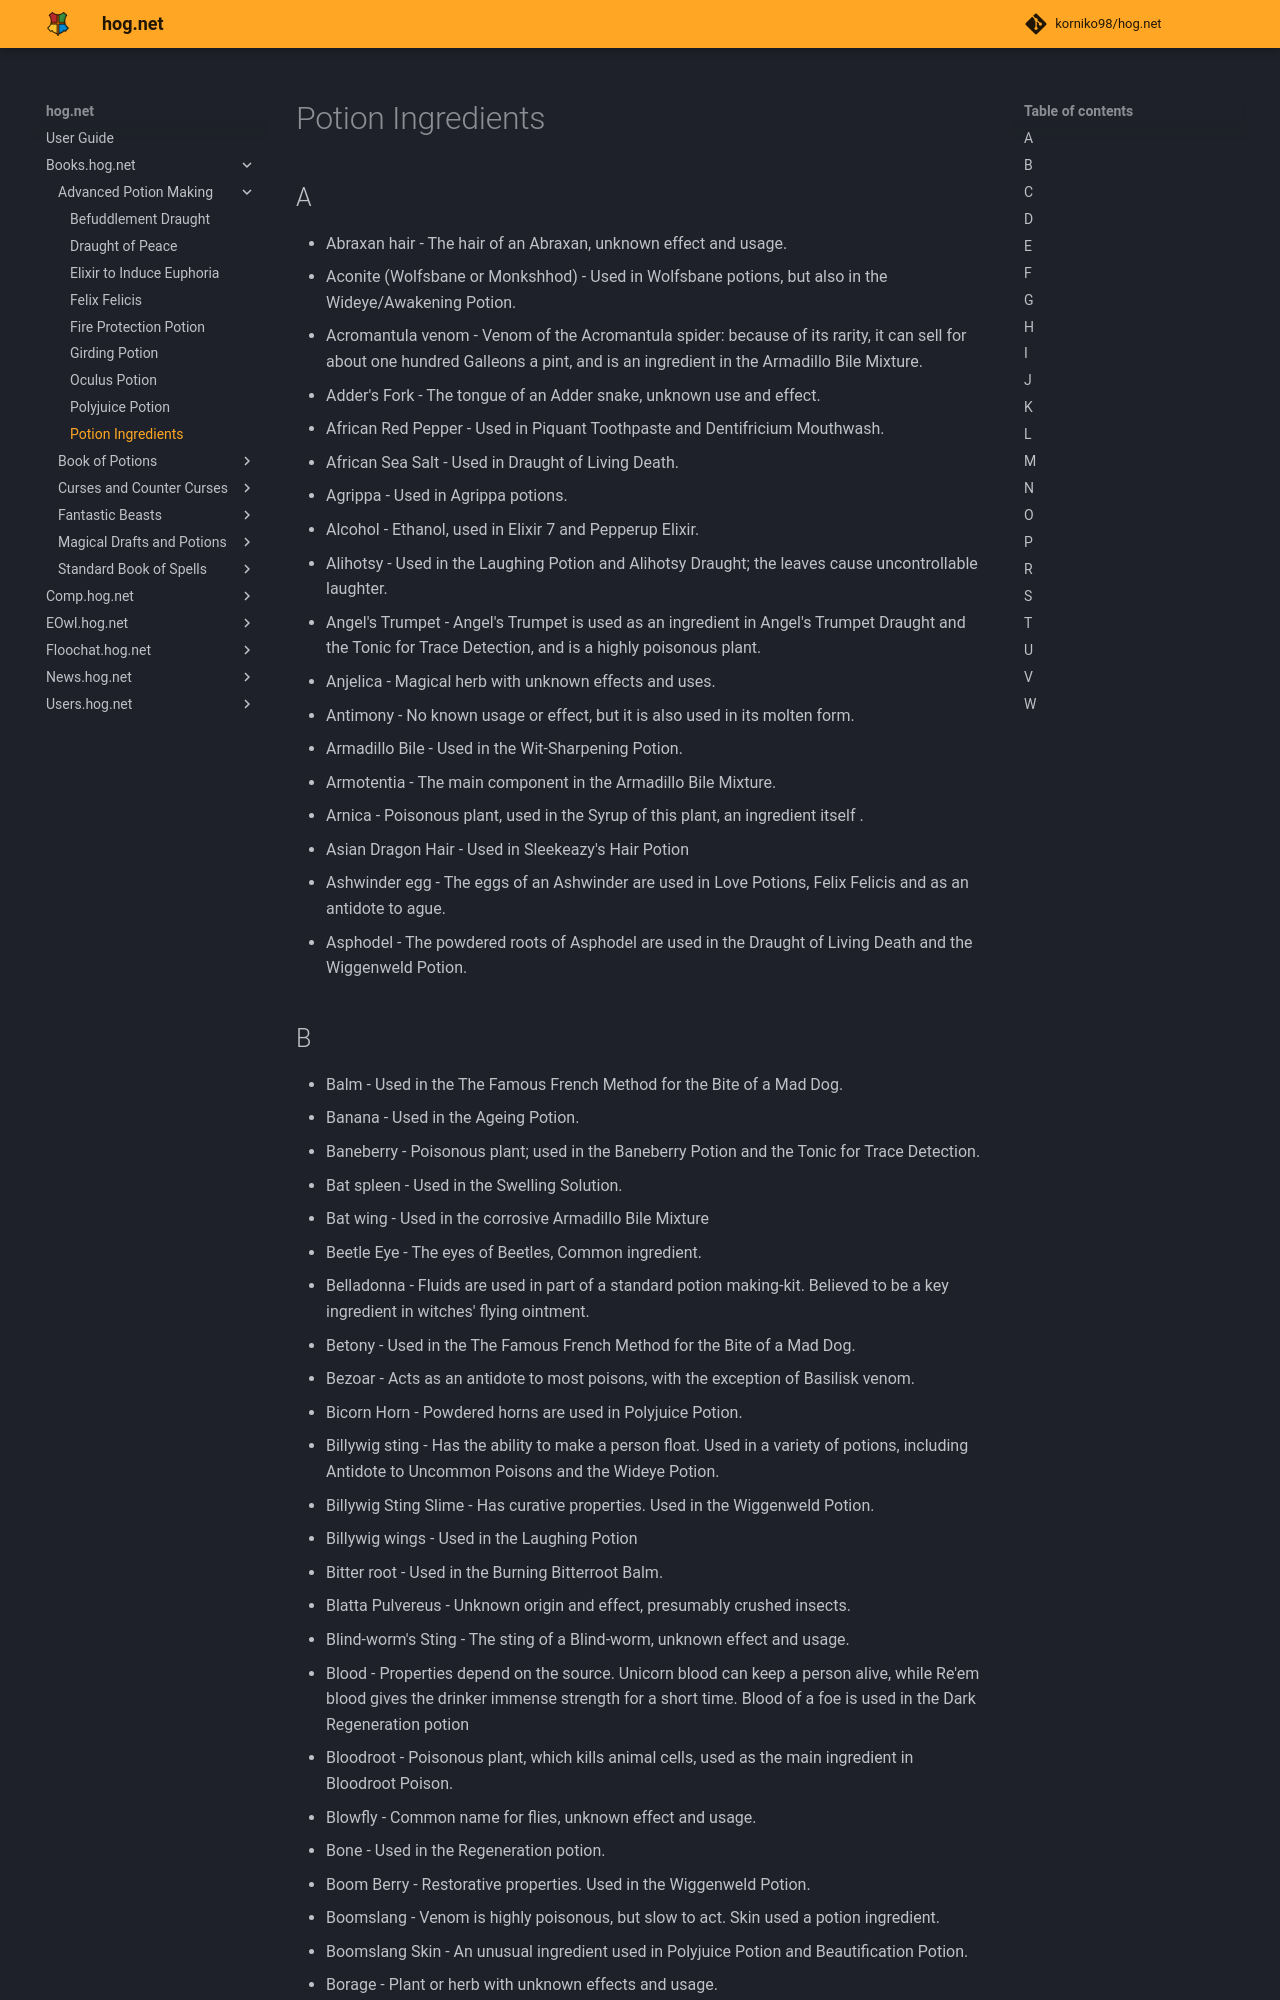

repository: korniko98/hog.net · page: Books.hog.net/Advanced_Potion_Making/Potion_Ingredients/index.html · generator: mkdocs

# Potion Ingredients  
A  
-  
  
* Abraxan hair - The hair of an Abraxan, unknown effect and usage.  
* Aconite (Wolfsbane or Monkshhod) - Used in Wolfsbane potions, but also in the Wideye/Awakening Potion.  
* Acromantula venom - Venom of the Acromantula spider: because of its rarity, it can sell for about one hundred Galleons a pint, and is an ingredient in the Armadillo Bile Mixture.  
* Adder's Fork - The tongue of an Adder snake, unknown use and effect.  
* African Red Pepper - Used in Piquant Toothpaste and Dentifricium Mouthwash.  
* African Sea Salt - Used in Draught of Living Death.  
* Agrippa - Used in Agrippa potions.  
* Alcohol - Ethanol, used in Elixir 7 and Pepperup Elixir.  
* Alihotsy - Used in the Laughing Potion and Alihotsy Draught; the leaves cause uncontrollable laughter.  
* Angel's Trumpet - Angel's Trumpet is used as an ingredient in Angel's Trumpet Draught and the Tonic for Trace Detection, and is a highly poisonous plant.  
* Anjelica - Magical herb with unknown effects and uses.  
* Antimony - No known usage or effect, but it is also used in its molten form.  
* Armadillo Bile - Used in the Wit-Sharpening Potion.  
* Armotentia - The main component in the Armadillo Bile Mixture.  
* Arnica - Poisonous plant, used in the Syrup of this plant, an ingredient itself .  
* Asian Dragon Hair - Used in Sleekeazy's Hair Potion  
* Ashwinder egg - The eggs of an Ashwinder are used in Love Potions, Felix Felicis and as an antidote to ague.  
* Asphodel - The powdered roots of Asphodel are used in the Draught of Living Death and the Wiggenweld Potion.  
  
  
B  
-  
  
* Balm - Used in the The Famous French Method for the Bite of a Mad Dog.  
* Banana - Used in the Ageing Potion.  
* Baneberry - Poisonous plant; used in the Baneberry Potion and the Tonic for Trace Detection.  
* Bat spleen - Used in the Swelling Solution.  
* Bat wing - Used in the corrosive Armadillo Bile Mixture  
* Beetle Eye - The eyes of Beetles, Common ingredient.  
* Belladonna - Fluids are used in part of a standard potion making-kit. Believed to be a key ingredient in witches' flying ointment.  
* Betony - Used in the The Famous French Method for the Bite of a Mad Dog.  
* Bezoar - Acts as an antidote to most poisons, with the exception of Basilisk venom.  
* Bicorn Horn - Powdered horns are used in Polyjuice Potion.  
* Billywig sting - Has the ability to make a person float. Used in a variety of potions, including Antidote to Uncommon Poisons and the Wideye Potion.  
* Billywig Sting Slime - Has curative properties. Used in the Wiggenweld Potion.  
* Billywig wings - Used in the Laughing Potion  
* Bitter root - Used in the Burning Bitterroot Balm.  
* Blatta Pulvereus - Unknown origin and effect, presumably crushed insects.  
* Blind-worm's Sting - The sting of a Blind-worm, unknown effect and usage.  
* Blood - Properties depend on the source. Unicorn blood can keep a person alive, while Re'em blood gives the drinker immense strength for a short time. Blood of a foe is used in the Dark Regeneration potion  
* Bloodroot - Poisonous plant, which kills animal cells, used as the main ingredient in Bloodroot Poison.  
* Blowfly - Common name for flies, unknown effect and usage.  
* Bone - Used in the Regeneration potion.  
* Boom
